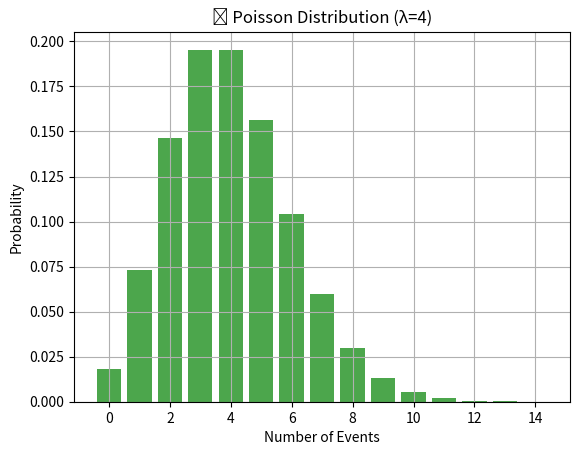

Write the Python code that produced this figure.
# _0103_poisson_distribution.py
import numpy as np
import matplotlib.pyplot as plt
from scipy.stats import poisson

lambda_rate = 4  # average number of events
x = np.arange(0, 15)
y = poisson.pmf(x, lambda_rate)

plt.bar(x, y, color='green', alpha=0.7)
plt.title("📊 Poisson Distribution (λ=4)")
plt.xlabel("Number of Events")
plt.ylabel("Probability")
plt.grid(True)
plt.show()